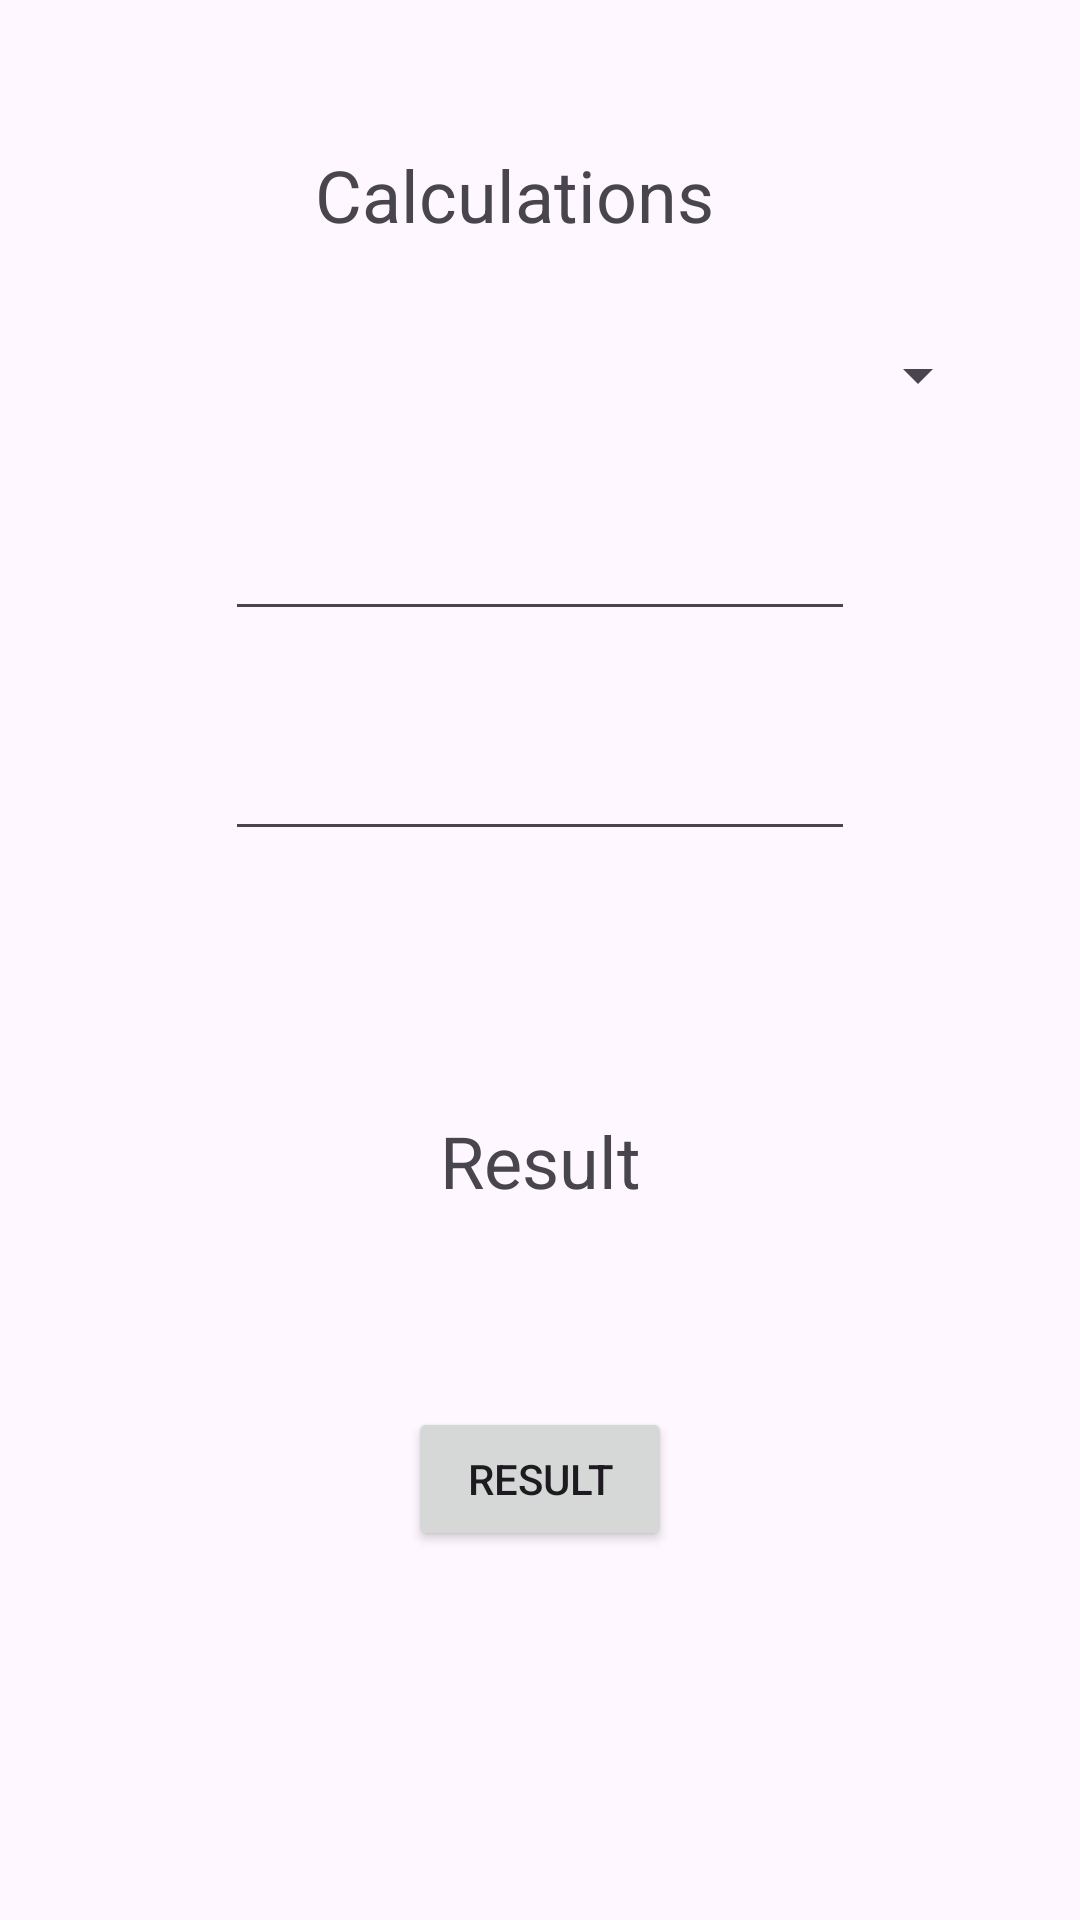

Write the Android layout XML for this screen, with the resource values it uses.
<!-- AndroidManifest.xml: application theme Theme.MidTermQuestion3 -->
<!-- res/layout/activity_app1.xml -->
<?xml version="1.0" encoding="utf-8"?>
<androidx.constraintlayout.widget.ConstraintLayout xmlns:android="http://schemas.android.com/apk/res/android"
    xmlns:app="http://schemas.android.com/apk/res-auto"
    xmlns:tools="http://schemas.android.com/tools"
    android:id="@+id/main"
    android:layout_width="match_parent"
    android:layout_height="match_parent"
    tools:context=".MainActivity">

    <TextView
        android:id="@+id/textView"
        android:layout_width="wrap_content"
        android:layout_height="wrap_content"
        android:text="Calculations"
        android:textSize="24sp"
        app:layout_constraintBottom_toBottomOf="parent"
        app:layout_constraintEnd_toEndOf="parent"
        app:layout_constraintHorizontal_bias="0.462"
        app:layout_constraintStart_toStartOf="parent"
        app:layout_constraintTop_toTopOf="parent"
        app:layout_constraintVertical_bias="0.08" />

    <Spinner
        android:id="@+id/spSelect"
        android:layout_width="300dp"
        android:layout_height="wrap_content"
        android:layout_marginStart="10dp"
        android:layout_marginTop="32dp"
        android:layout_marginEnd="10dp"
        android:spinnerMode="dropdown"
        app:layout_constraintEnd_toEndOf="parent"
        app:layout_constraintStart_toStartOf="parent"
        app:layout_constraintTop_toBottomOf="@+id/textView" />

    <EditText
        android:id="@+id/ednum1"
        android:layout_width="wrap_content"
        android:layout_height="wrap_content"
        android:layout_marginTop="32dp"
        android:ems="10"
        android:inputType="number"
        app:layout_constraintEnd_toEndOf="parent"
        app:layout_constraintStart_toStartOf="parent"
        app:layout_constraintTop_toBottomOf="@+id/spSelect" />

    <EditText
        android:id="@+id/ednum2"
        android:layout_width="wrap_content"
        android:layout_height="wrap_content"
        android:layout_marginTop="32dp"
        android:ems="10"
        android:inputType="number"
        app:layout_constraintEnd_toEndOf="parent"
        app:layout_constraintStart_toStartOf="parent"
        app:layout_constraintTop_toBottomOf="@+id/ednum1" />

    <TextView
        android:id="@+id/textResult"
        android:layout_width="wrap_content"
        android:layout_height="wrap_content"
        android:layout_marginTop="87dp"
        android:text="Result"
        android:textSize="24sp"
        app:layout_constraintEnd_toEndOf="parent"
        app:layout_constraintStart_toStartOf="parent"
        app:layout_constraintTop_toBottomOf="@+id/ednum2" />

    <Button
        android:id="@+id/btResult"
        android:layout_width="wrap_content"
        android:layout_height="wrap_content"
        android:layout_marginTop="66dp"
        android:text="Result"
        app:layout_constraintEnd_toEndOf="parent"
        app:layout_constraintStart_toStartOf="parent"
        app:layout_constraintTop_toBottomOf="@+id/textResult" />

</androidx.constraintlayout.widget.ConstraintLayout>
<!-- resources referenced by this layout -->
<resources>
  <style name="Theme.MidTermQuestion3" parent="Base.Theme.MidTermQuestion3" />
  <style name="Base.Theme.MidTermQuestion3" parent="Theme.Material3.DayNight.NoActionBar">
          
          
      </style>
</resources>
